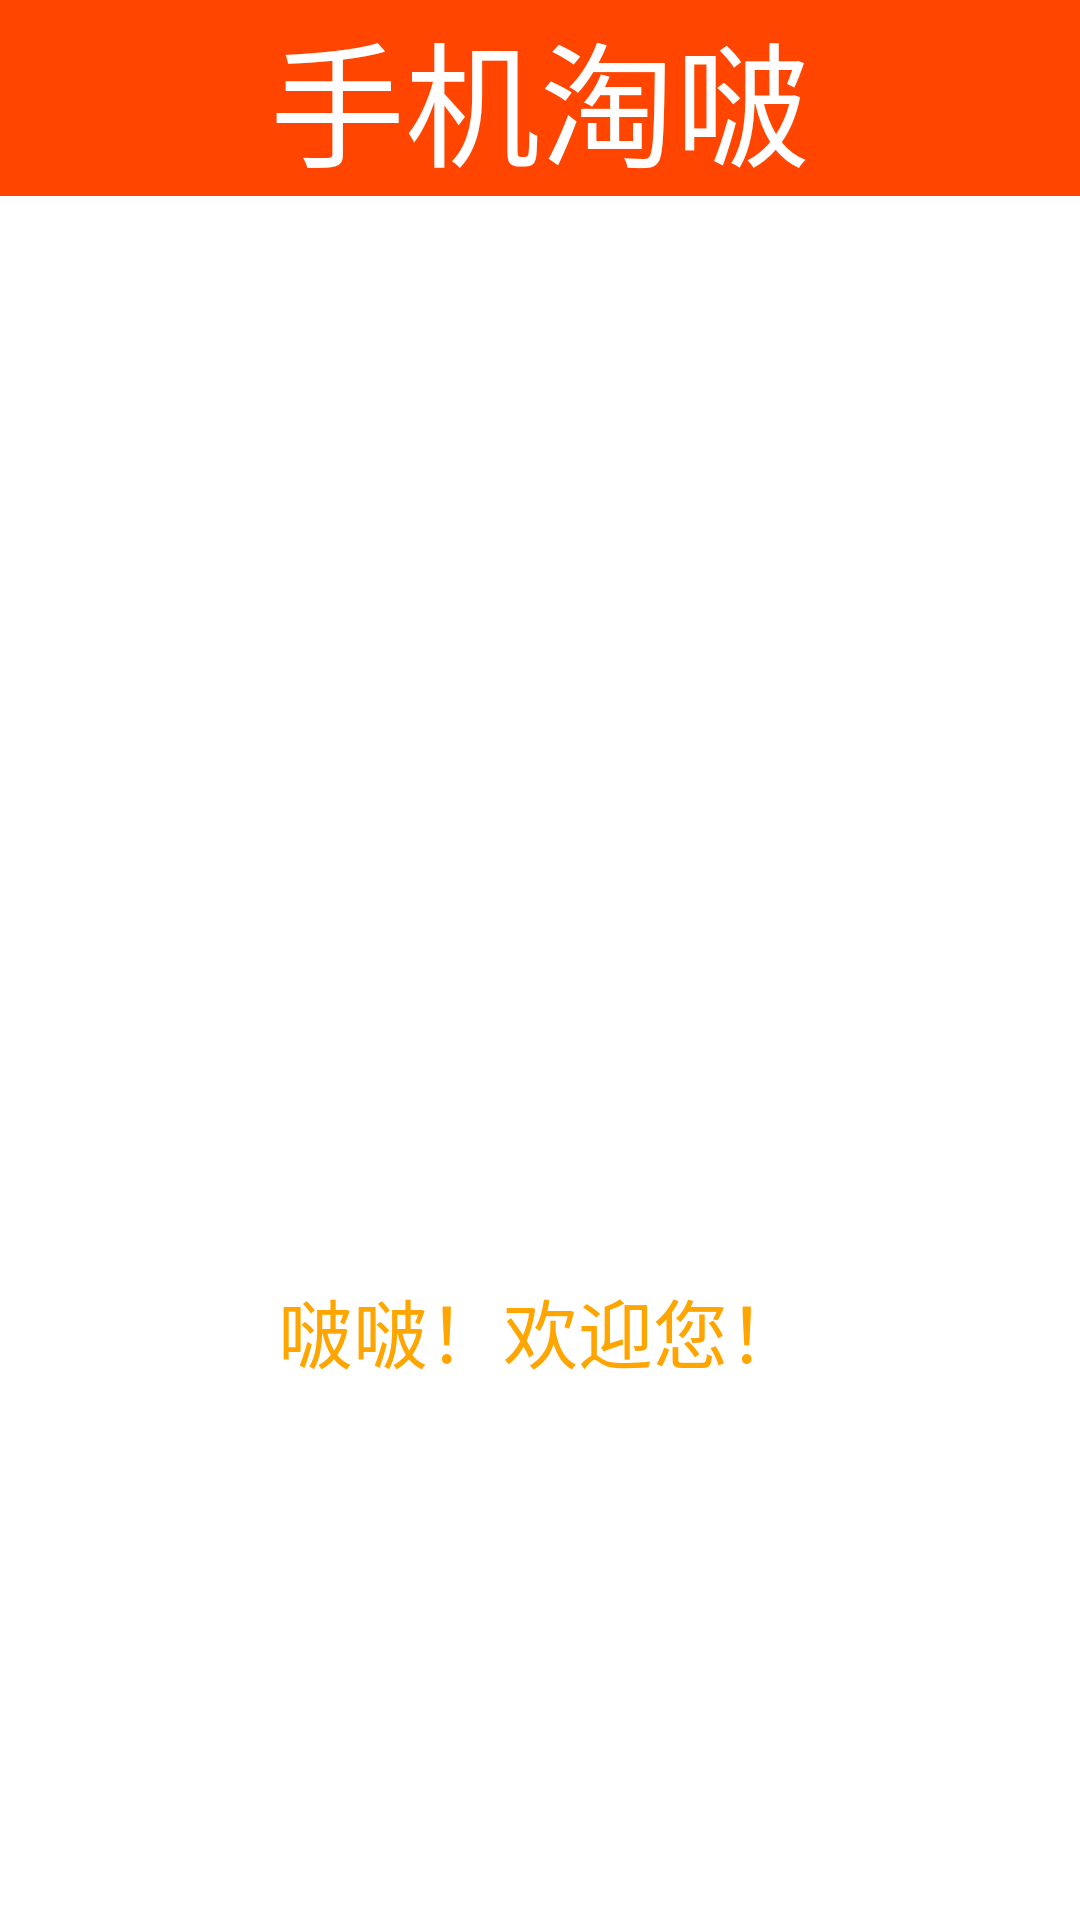

The Android layout XML behind this screen, and the referenced resources:
<!-- AndroidManifest.xml: application theme Theme.MaterialComponents.DayNight.Bridge -->
<!-- res/layout/activity_main.xml -->
<?xml version="1.0" encoding="utf-8"?>
<LinearLayout xmlns:android="http://schemas.android.com/apk/res/android"
    xmlns:app="http://schemas.android.com/apk/res-auto"
    xmlns:tools="http://schemas.android.com/tools"
    android:layout_width="match_parent"
    android:layout_height="match_parent"
    android:orientation="vertical"
    android:background="#ffffff"
    app:layoutDescription="@xml/activity_main_scene"
    tools:context=".MainActivity" >

    <TextView
        android:id="@+id/title"
        android:layout_width="match_parent"
        android:layout_height="wrap_content"
        android:text="手机淘啵"
        android:gravity="center"
        android:textColor="#ffffff"
        android:background="#FF4500"
        android:layout_gravity="center"
        android:textSize="45dp"/>

    <ImageView
        android:layout_width="250dp"
        android:layout_marginTop="80dp"
        android:layout_gravity="center"
        android:layout_height="250dp"
        android:src="@drawable/touxiang" />
    <TextView
        android:layout_width="match_parent"
        android:layout_height="wrap_content"
        android:text="啵啵！欢迎您！"
        android:textSize="25dp"
        android:gravity="center"
        android:layout_gravity="center"
        android:layout_marginTop="30dp"
        android:textColor="#ffA500"/>

    <Button
        android:id="@+id/shopping"
        android:layout_width="200dp"
        android:layout_height="50dp"
        android:text="开始购物"
        android:gravity="center"
        android:layout_gravity="center"
        android:layout_marginTop="50dp"
        android:background="@drawable/round_corner"
        android:textColor="#ffffff"
        android:textSize="30dp"/>
</LinearLayout>
<!-- resources referenced by this layout -->
<resources>

</resources>
